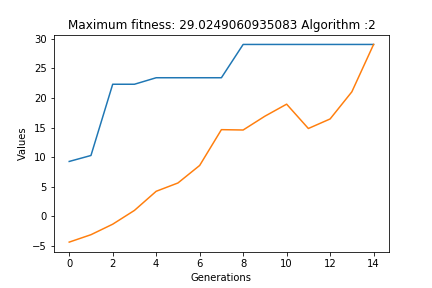

The data file committed next to this chart (first rows):
Min, Max, average, SD
56.88, 56.88, 56.88, 2.132480599880018e-06
29.02, 29.02, 29.02, 4.76837158203125e-07
